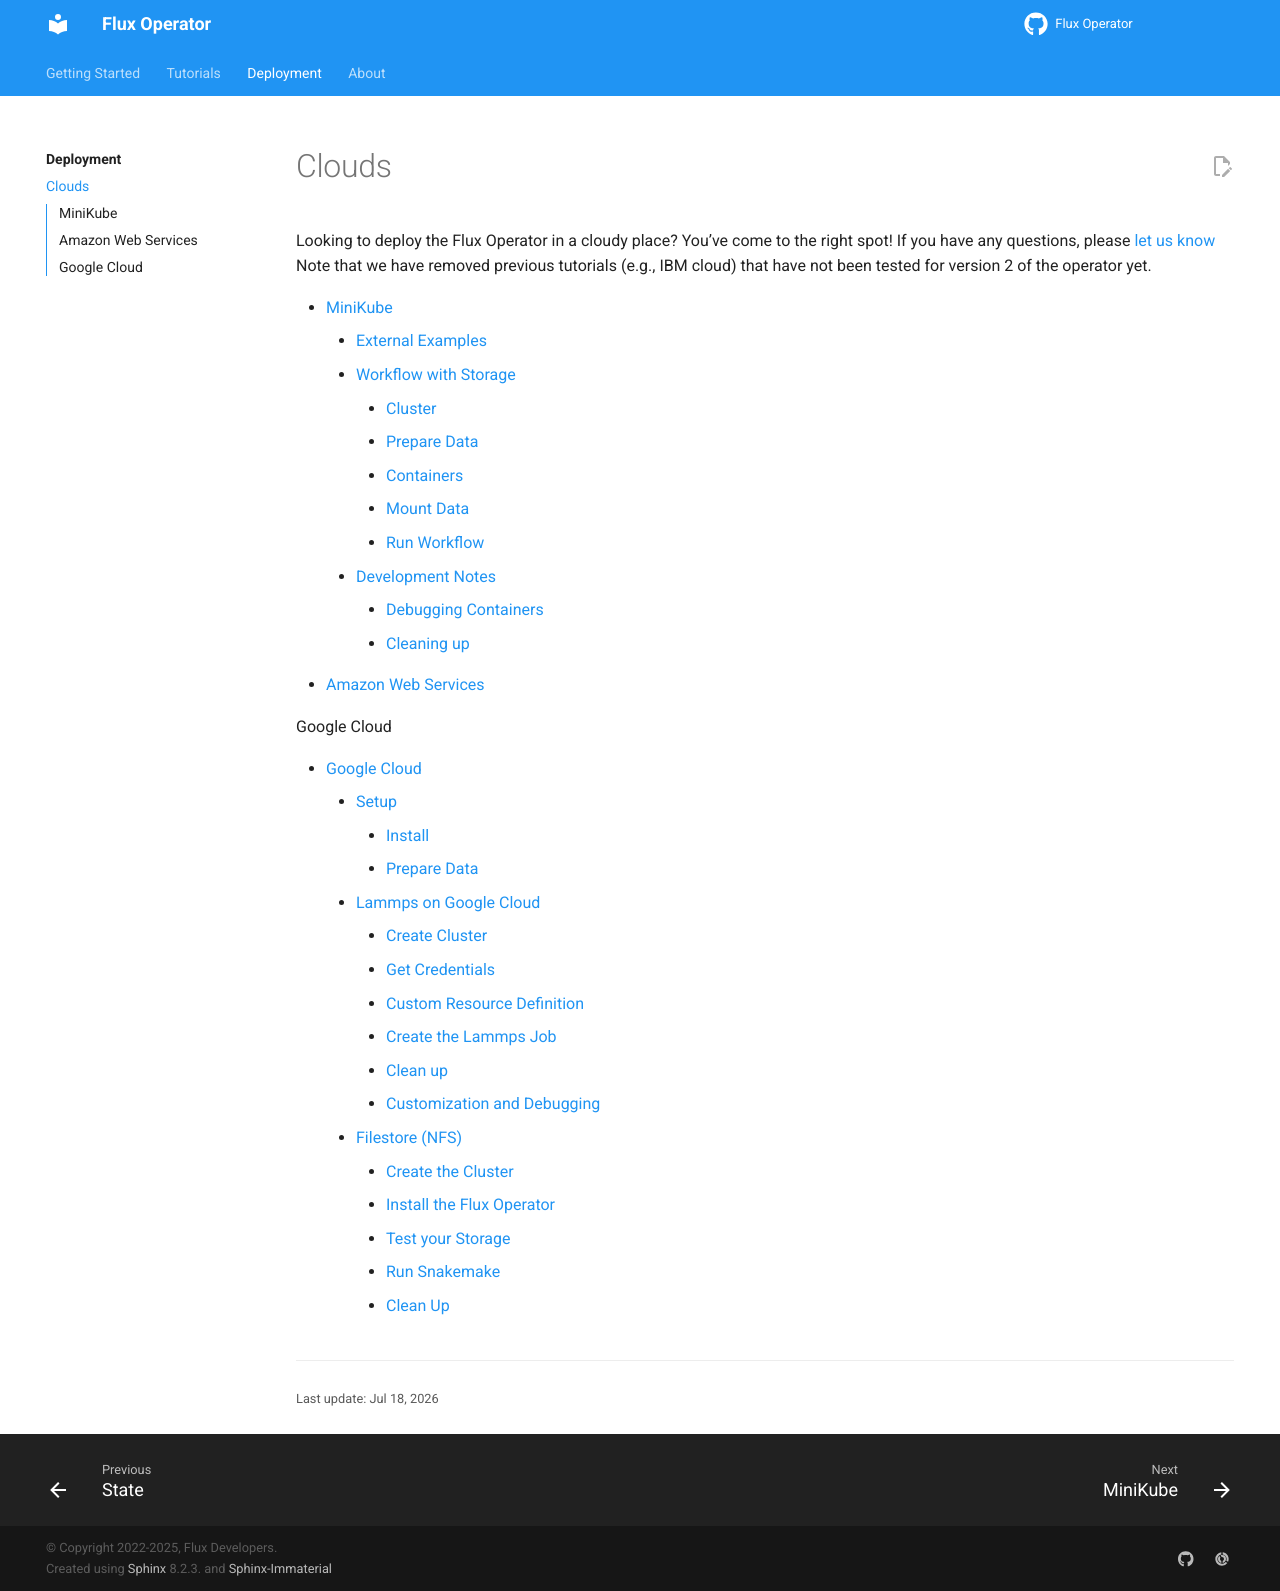

repository: flux-framework/flux-operator · page: deployment/index.html · generator: sphinx

# Clouds

Looking to deploy the Flux Operator in a cloudy place? You've come to the right spot! If you have
any questions, please [let us know](https://github.com/flux-framework/flux-operator/issues)
Note that we have removed previous tutorials (e.g., IBM cloud) that have not been tested
for version 2 of the operator yet.

```{toctree}
:maxdepth: 3
minikube
aws
ibm
```

```{toctree}
:caption: Google Cloud
:maxdepth: 3
google/index.md
```
